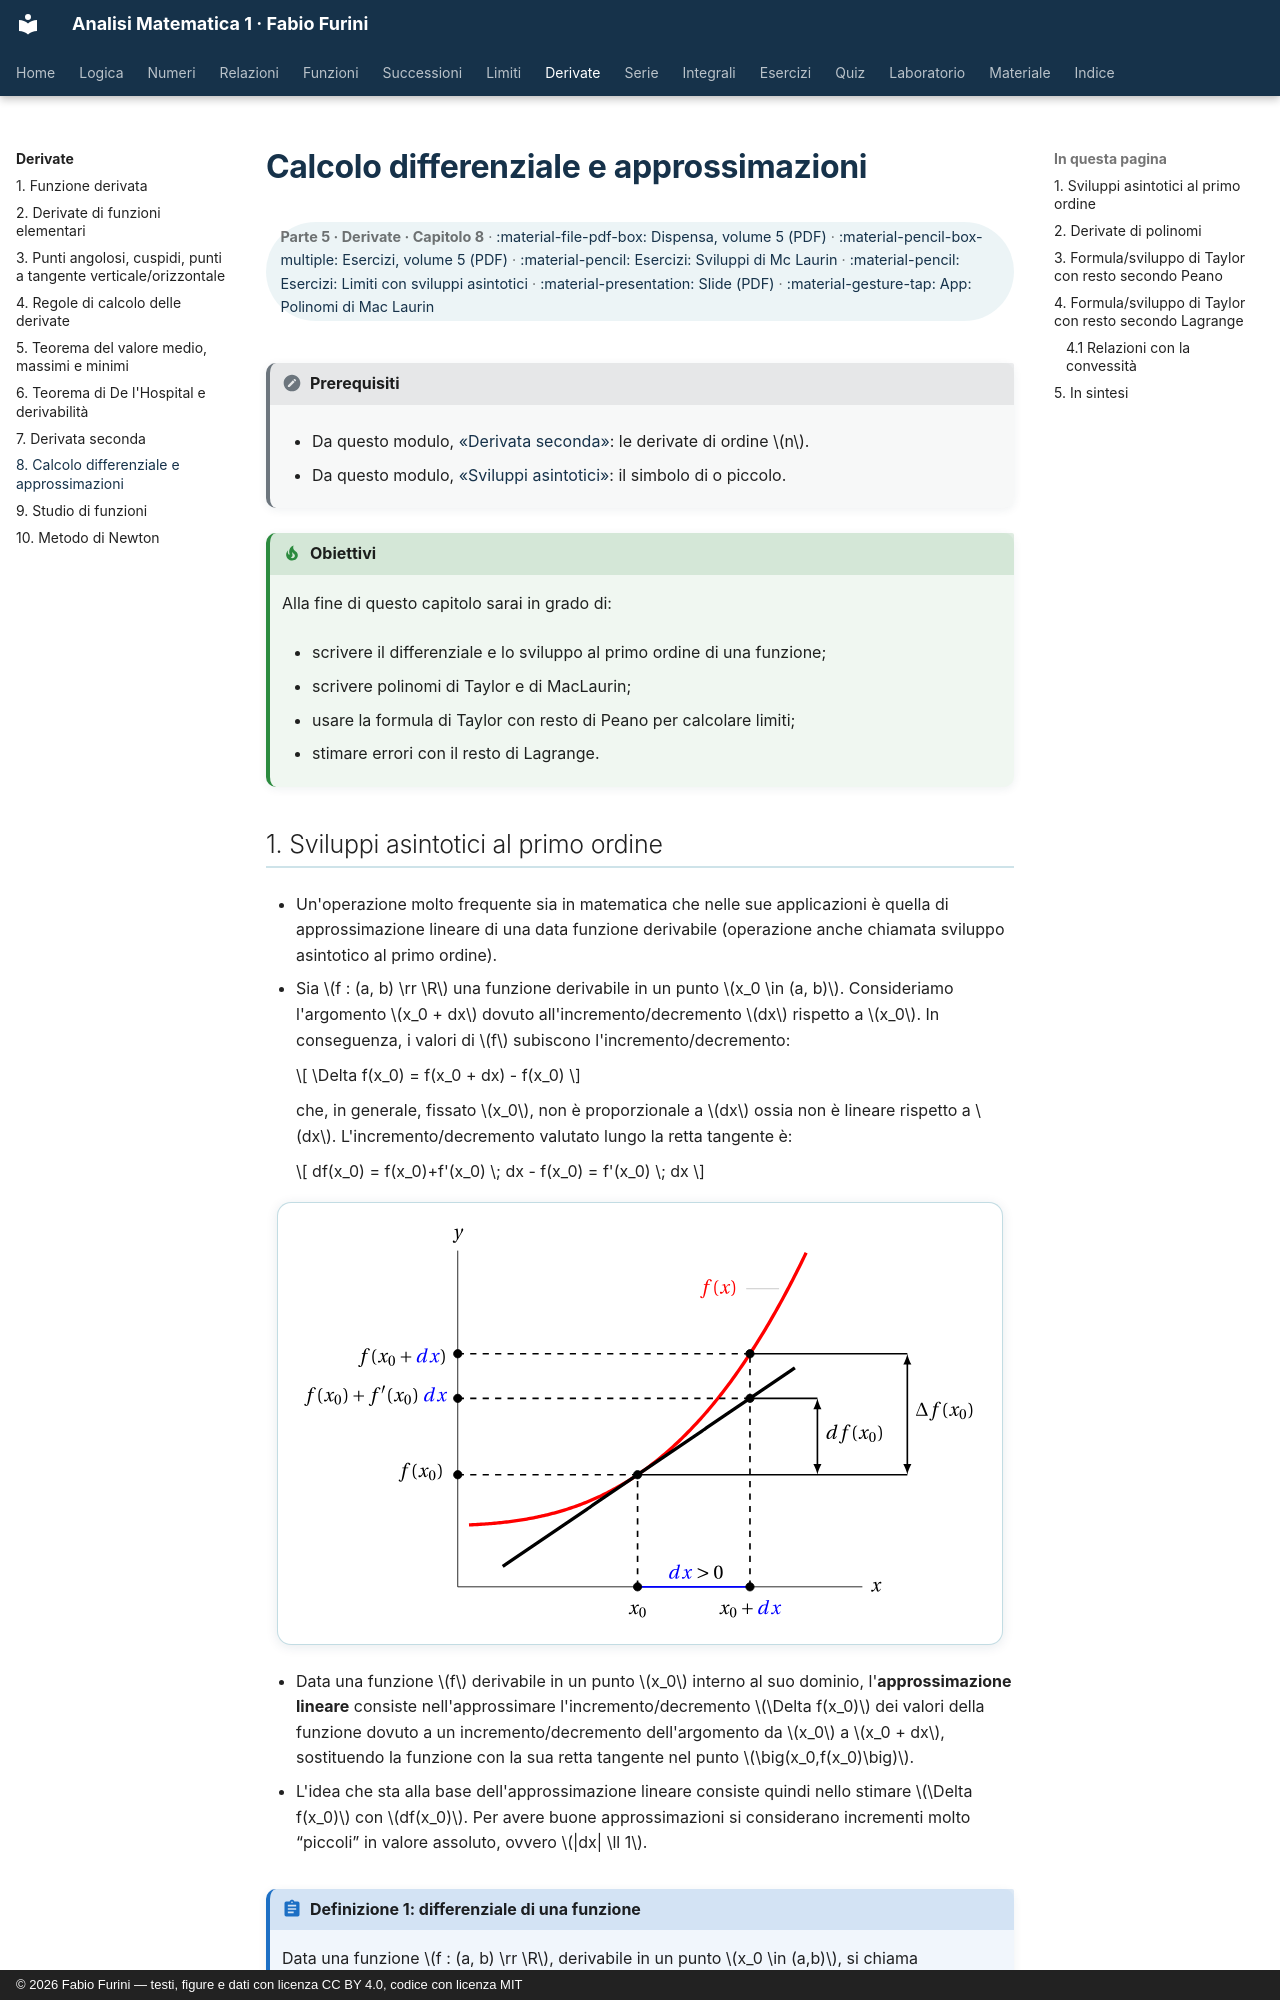

repository: fabiofurini/analisi-matematica-1 · page: derivate/08-approssimazioni/index.html · generator: mkdocs · copyright: © 2026 Fabio Furini — testi, figure e dati con licenza CC BY 4.0, codice con licenza MIT

---
title: "Calcolo differenziale e approssimazioni"
---

# Calcolo differenziale e approssimazioni

<div class="info-capitolo" markdown>

**Parte 5 · Derivate · Capitolo 8** · [:material-file-pdf-box: Dispensa, volume 5 (PDF)](../pdf/dispensa-5-derivate.pdf) · [:material-pencil-box-multiple: Esercizi, volume 5 (PDF)](../pdf/esercizi-5-derivate.pdf) · [:material-pencil: Esercizi: Sviluppi di Mc Laurin](../esercizi/es-derivate-09-mclaurin.md) · [:material-pencil: Esercizi: Limiti con sviluppi asintotici](../esercizi/es-derivate-10-limiti-sviluppi.md) · [:material-presentation: Slide (PDF)](../pdf/slide-derivate-08-approssimazioni.pdf) · [:material-gesture-tap: App: Polinomi di Mac Laurin](../interattivi/polinomi-di-maclaurin.md)

</div>

!!! nota "Prerequisiti"

    - Da questo modulo, [«Derivata seconda»](https://fabiofurini.github.io/analisi-matematica-1/derivate/07-derivata-seconda/): le derivate di ordine $n$.

    - Da questo modulo, [«Sviluppi asintotici»](https://fabiofurini.github.io/analisi-matematica-1/limiti/07-sviluppi-asintotici/): il simbolo di o piccolo.

!!! chiave "Obiettivi"

    Alla fine di questo capitolo sarai in grado di:

    - scrivere il differenziale e lo sviluppo al primo ordine di una funzione;

    - scrivere polinomi di Taylor e di MacLaurin;

    - usare la formula di Taylor con resto di Peano per calcolare limiti;

    - stimare errori con il resto di Lagrange.
